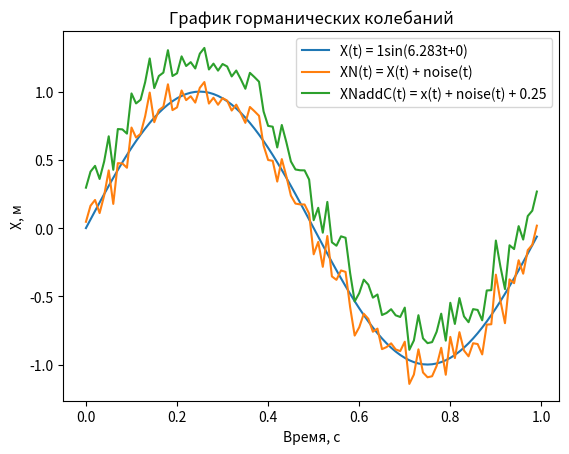

Generate this figure with matplotlib:
# Написал студент
# [redacted]
# [redacted]
import numpy as np
import matplotlib as mpl
import matplotlib.pyplot as plt


'''

x(t) = A sin (wt + φ)

φ - фаза (радиан/градус)
A - амплитуда колибаний ([м] - метр)
w - частота колибаний ([Гц] - Герц)
t - время ([с] - секунда)


'''

def f_SNR(a, axis=0 , ddof=0):
    a = np.asanyarray(a)
    m = a.mean(axis)
    sd = a.std(axis=axis, ddof=ddof)

    return np.where(sd == 0, 0, m/sd)
def f_CV(a, ddof=0):
    n = a.mean()
    q = a.std(ddof=ddof)

    return q/n * 100 

noise = lambda time, n=0, q=0.1: np.random.normal(n, q, time.shape[0])

amplitude = 1
phase = 0
w = 2*np.pi

star_time = 0
end_time = 1
dt = 0.01

c_a = 0.25

time = np.arange(star_time, end_time, dt)
mas_x = [amplitude*np.sin(w * t + phase ) for t in time]

mas_x_noise = mas_x + noise(time= time)
mas_x_noise_add_cost = mas_x_noise + c_a

print(f'SNR(XN(t)) = {f_SNR(mas_x_noise)}')
print(f'SNR(XNaddC(t)) = {f_SNR(mas_x_noise_add_cost)}')
print(f'CV(XN(t)) = {f_CV(mas_x_noise)}')
print(f'CV(XNaddC(t)) = {f_CV(mas_x_noise_add_cost)}')

ax = plt.subplot()
ax.plot(time, mas_x, label=f'X(t) = {amplitude}sin({round(w, 3)}t+{phase})')
ax.plot(time, mas_x_noise, label=f'XN(t) = X(t) + noise(t)')
ax.plot(time, mas_x_noise_add_cost, label=f'XNaddC(t) = x(t) + noise(t) + {c_a}')
ax.set_xlabel('Время, с')
ax.set_ylabel('X, м')
ax.set_title("График горманических колебаний")

ax.legend()

plt.show()


